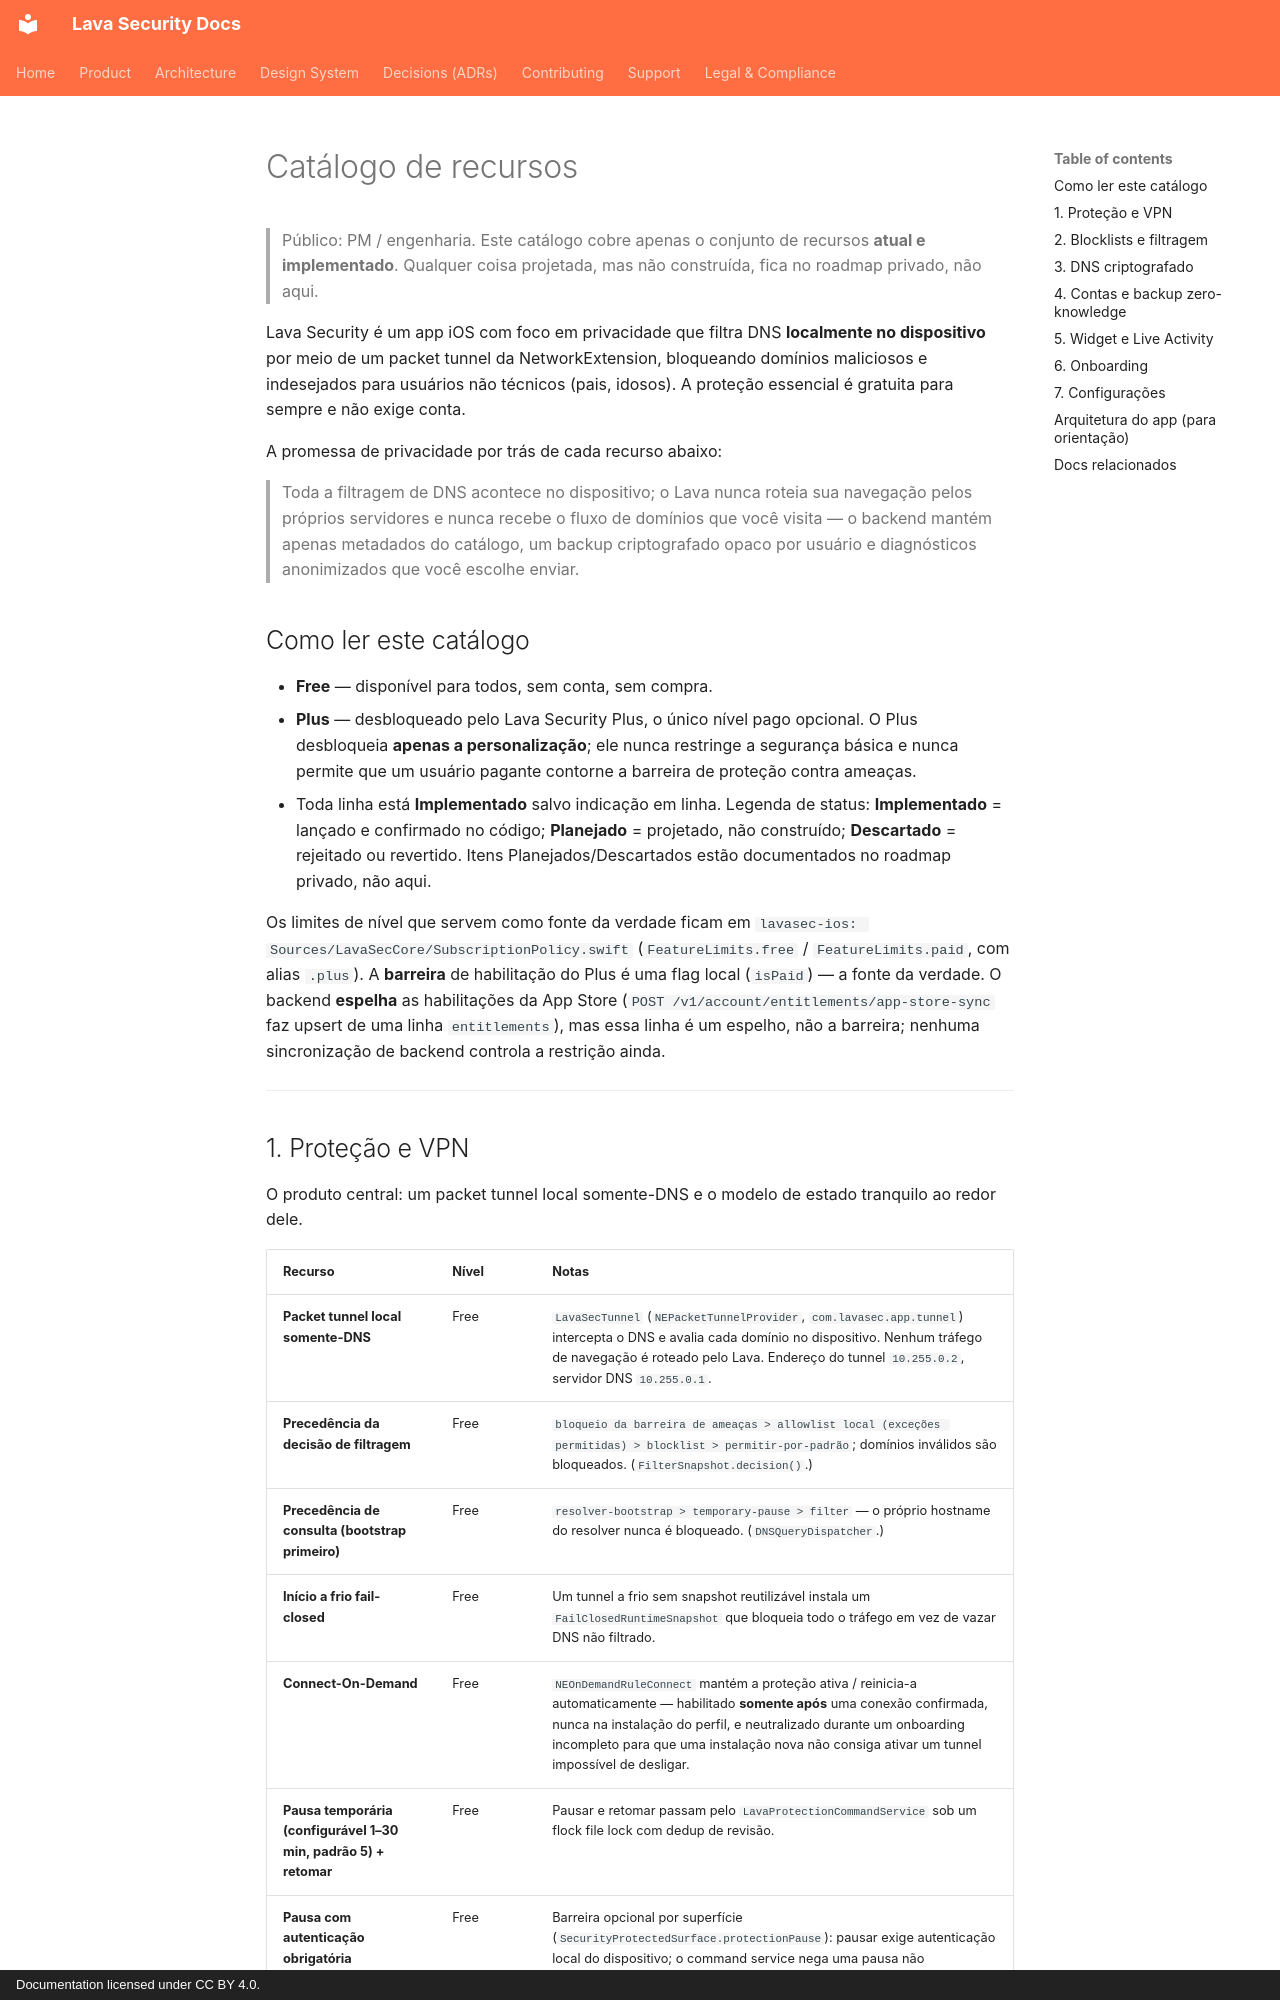

repository: lavasecurity/lavasec-doc · page: product/features.pt-BR/index.html · generator: mkdocs · copyright: Documentation licensed under CC BY 4.0.

---
last_reviewed: 2026-06-20
owner: product
source_repos: [lavasec-ios]
grounded_at: {lavasec-ios: "e1e4fe9"}
---

# Catálogo de recursos

> Público: PM / engenharia. Este catálogo cobre apenas o conjunto de recursos **atual e implementado**. Qualquer coisa projetada, mas não construída, fica no roadmap privado, não aqui.

Lava Security é um app iOS com foco em privacidade que filtra DNS **localmente no dispositivo** por meio de um packet tunnel da NetworkExtension, bloqueando domínios maliciosos e indesejados para usuários não técnicos (pais, idosos). A proteção essencial é gratuita para sempre e não exige conta.

A promessa de privacidade por trás de cada recurso abaixo:

> Toda a filtragem de DNS acontece no dispositivo; o Lava nunca roteia sua navegação pelos próprios servidores e nunca recebe o fluxo de domínios que você visita — o backend mantém apenas metadados do catálogo, um backup criptografado opaco por usuário e diagnósticos anonimizados que você escolhe enviar.

## Como ler este catálogo

- **Free** — disponível para todos, sem conta, sem compra.
- **Plus** — desbloqueado pelo Lava Security Plus, o único nível pago opcional. O Plus desbloqueia **apenas a personalização**; ele nunca restringe a segurança básica e nunca permite que um usuário pagante contorne a barreira de proteção contra ameaças.
- Toda linha está **Implementado** salvo indicação em linha. Legenda de status: **Implementado** = lançado e confirmado no código; **Planejado** = projetado, não construído; **Descartado** = rejeitado ou revertido. Itens Planejados/Descartados estão documentados no roadmap privado, não aqui.

Os limites de nível que servem como fonte da verdade ficam em `lavasec-ios: Sources/LavaSecCore/SubscriptionPolicy.swift` (`FeatureLimits.free` / `FeatureLimits.paid`, com alias `.plus`). A **barreira** de habilitação do Plus é uma flag local (`isPaid`) — a fonte da verdade. O backend **espelha** as habilitações da App Store (`POST /v1/account/entitlements/app-store-sync` faz upsert de uma linha `entitlements`), mas essa linha é um espelho, não a barreira; nenhuma sincronização de backend controla a restrição ainda.

---
